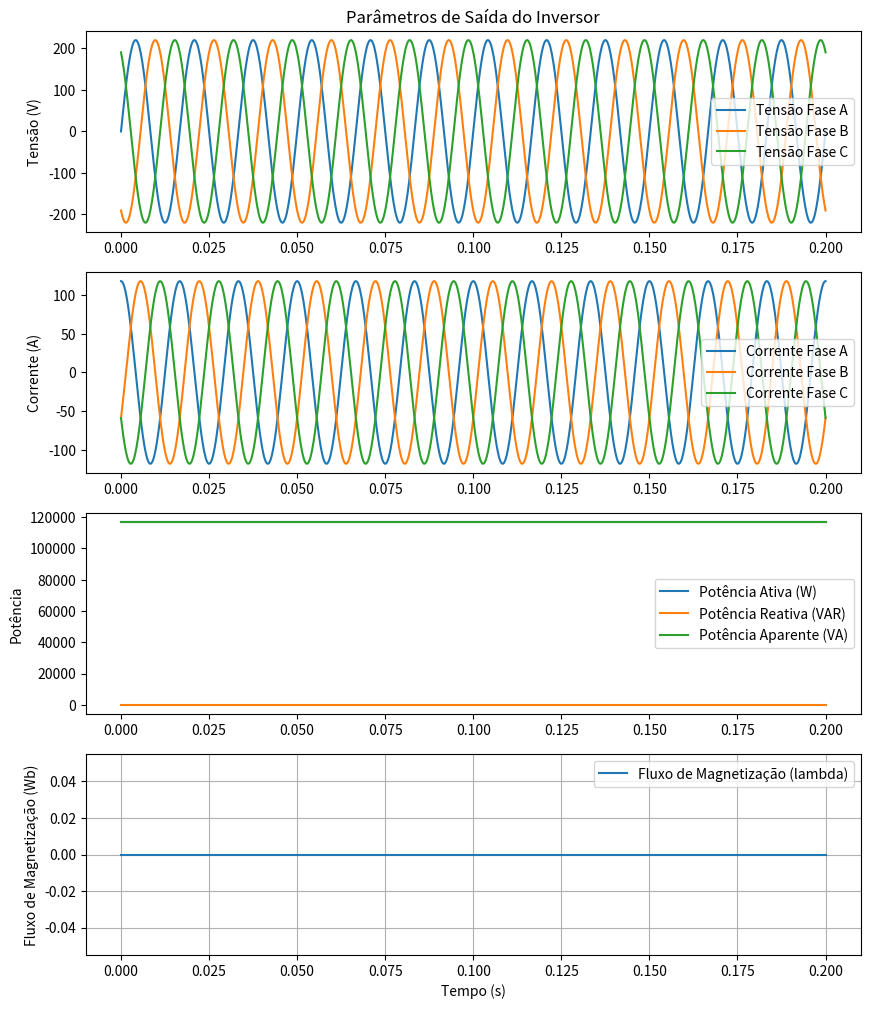
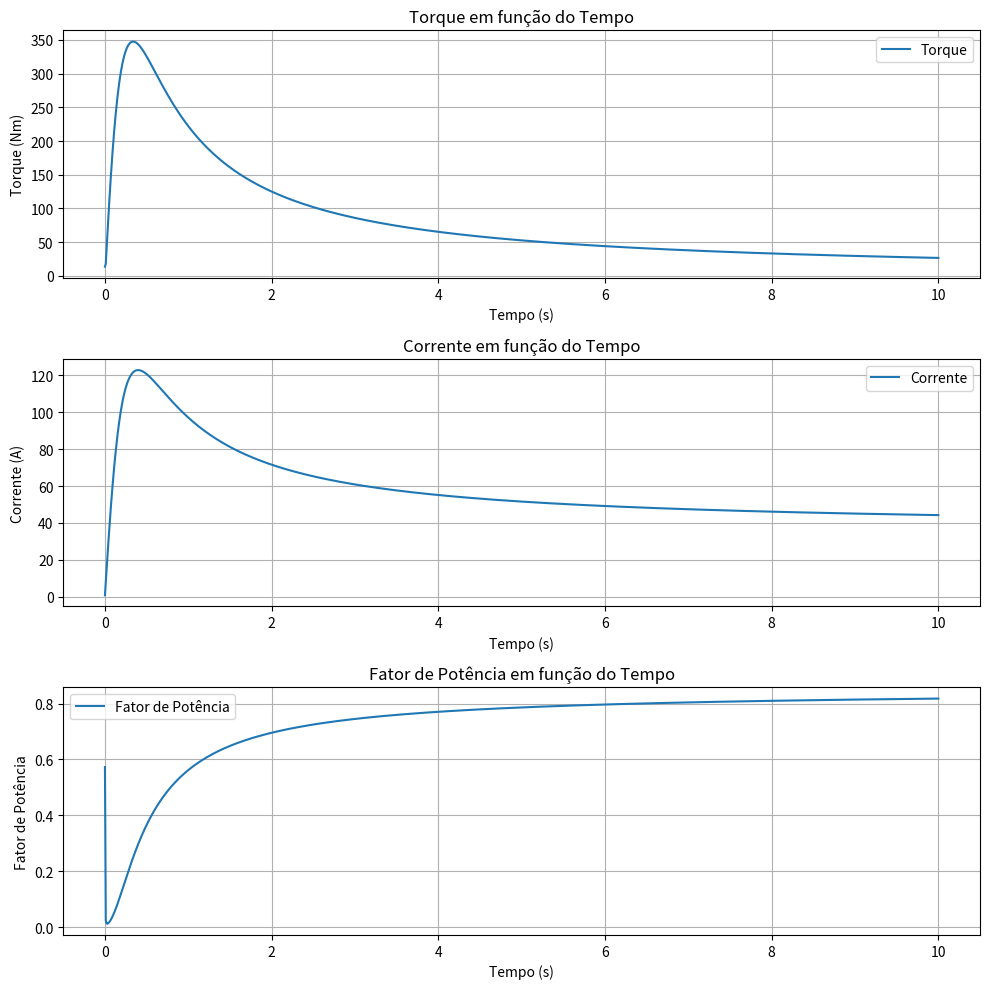

Python code for these plots, in order:
import numpy as np
from scipy.integrate import odeint
import matplotlib.pyplot as plt
import cmath  # Para operações com números complexos

__all__ = ["bateria", "motor_gaiola", "inversor", "controle_fluxo", "controle_inversor"]

class bateria:
    def __init__(self, bat_type, bat_Idis, bat_Ich, bat_t, bat_Es, bat_K, bat_Q, bat_A, bat_B, bat_Iast, bat_R, peso_bat=None,time=None):
     
        self.bat_type = 'Modified Shepherd' if bat_type == 'S' else 'Rint model' if bat_type == 'R' else bat_type
        self.bat_Idis = bat_Idis # Current discharge
        self.bat_Ich = bat_Ich # Current charge
        self.bat_t = bat_t # Sampling time
        self.bat_Es = bat_Es # Open-circuit voltage
        self.bat_K = bat_K # Change in polarization resistance factor (mΩ A/h)
        self.bat_Q = bat_Q # Battery nominal capacity (Ah)
        self.bat_A = bat_A # Voltage factor
        self.bat_B = bat_B # Capacity factor
        self.bat_Iast = bat_Iast # Filtered current
        self.bat_R = bat_R # Internal resistance
        self.peso_bat = peso_bat # peso da bateria (kg)

        if time is None:
            self.time = self.bat_Q / self.bat_Idis  # A*h/A = h
        else:
            self.time = time

    def battery(self):

        """Description.

        Detailed description.

        Returns
        -------
        Bat : variable type
        Description.

        Examples
        --------
        =>>> example
        """

        time_points = np.linspace(0, self.time, 100)  # 100 time points
        discharge_voltages = []
        charge_voltages = []

        for t in time_points:
            if self.bat_type == 'Modified Shepherd':
                V_dis = self.bat_Es - self.bat_R * self.bat_Idis - self.bat_K * (self.bat_Q / (self.bat_Q - (self.bat_Idis * t))) * ((self.bat_Idis * t) + self.bat_Iast) + self.bat_A * np.exp( -self.bat_B * self.bat_Idis * t)
                V_ch = self.bat_Es - self.bat_R * self.bat_Ich - self.bat_K * (self.bat_Q / ((self.bat_Ich * t) - 0.1 * self.bat_Q)) * self.bat_Iast - self.bat_K * (((self.bat_Q) / (self.bat_Q - (self.bat_Ich * t))) * (self.bat_Ich * t)) + self.bat_A * np.exp(-self.bat_B * self.bat_Ich * t)
            elif self.bat_type == 'Rint model':
                V_dis = self.bat_Es - self.bat_R * self.bat_Idis
                V_ch = self.bat_Es - self.bat_R * self.bat_Ich

            discharge_voltages.append(V_dis)
            charge_voltages.append(V_ch)

        return time_points, discharge_voltages, charge_voltages

def plot_bateria(time, discharge_voltage, charge_voltage):
    plt.plot(time, discharge_voltage, label='Discharge Voltage')
    plt.plot(time, charge_voltage, label='Charge Voltage')
    plt.xlabel('Time')
    plt.ylabel('Voltage')
    plt.title('Battery Voltage over Time')
    plt.legend()
    plt.grid(True)
    plt.show()

def example_bateria():

    my_battery = bateria('S', 10, 5, 1, 12, 0.1, 100, 1, 0.01, 1, 0.05)
    time, discharge_voltage, charge_voltage = my_battery.battery()

    plot_bateria(time, discharge_voltage, charge_voltage)



class inversor:
    def __init__(self, V_m, f, V_dc, i_dc, phi, theta, f_s, m, peso_inv=None):
        self.V_m = V_m # Tensão de entrada RMS (V)
        self.f = f # Frequência de entrada (Hz)
        self.V_dc = V_dc # Tensão CC (V)
        self.i_dc = i_dc # Corrente CC (A)
        self.phi = phi # Ângulo de fase da tensão de entrada (rad)
        self.theta = theta # Ângulo de fase da corrente de saída (rad)
        self.f_s = f_s # Frequência de chaveamento (Hz)
        self.m = m # Índice de modulação
        self.peso_inv = peso_inv # peso da inversor (kg)

        # Cálculo do período de chaveamento
        self.T_s = 1 / f_s 

        # Cálculo do ângulo de modulação
        self.theta_m = np.arcsin(m)

        # Cálculo da frequência angular de entrada
        self.omega = 2 * np.pi * f

        # Cálculo da tensão de saída fundamental
        self.V_o1 = (2 * V_dc / np.pi) * m

    def gerar_tensoes_saida(self, t):

        """Description.

        Detailed description.

        Returns
        -------
        Bat : variable type
        Description.

        Examples
        --------
        =>>> example
        """        

        u_a = self._gerar_funcao_comutacao(t, self.theta_m)
        u_b = self._gerar_funcao_comutacao(t, self.theta_m + 2 * np.pi / 3)
        u_c = self._gerar_funcao_comutacao(t, self.theta_m + 4 * np.pi / 3)

        v_sw_a = self.V_dc * u_a
        v_sw_b = self.V_dc * u_b
        v_sw_c = self.V_dc * u_c

        v_a = v_sw_a * np.sin(self.omega * t - self.phi)
        v_b = v_sw_b * np.sin(self.omega * t - self.phi - 2 * np.pi / 3)
        v_c = v_sw_c * np.sin(self.omega * t - self.phi + 2 * np.pi / 3)

        return v_a, v_b, v_c

    def gerar_correntes_saida(self, t):

        """Description.

        Detailed description.

        Returns
        -------
        Bat : variable type
        Description.

        Examples
        --------
        =>>> example
        """

        # Utilizando a mesma forma das tensões, por simplicidade
        i_a = self.i_dc * np.sin(self.omega * t - self.theta + np.pi/2)
        i_b = self.i_dc * np.sin(self.omega * t - self.theta - 2 * np.pi / 3 + np.pi/2)
        i_c = self.i_dc * np.sin(self.omega * t - self.theta + 2 * np.pi / 3 + np.pi/2)
        return i_a, i_b, i_c

    def calcular_potencias(self, v_a, v_b, v_c, i_a, i_b, i_c):

        """Description.

        Detailed description.

        Returns
        -------
        Bat : variable type
        Description.

        Examples
        --------
        =>>> example
        """

        V_ef = np.sqrt(np.mean(v_a**2 + v_b**2 + v_c**2))
        I_ef = np.sqrt(np.mean(i_a**2 + i_b**2 + i_c**2))
        P = 3 * V_ef * I_ef * np.cos(0)
        Q = np.mean(v_a * i_a * np.sin(self.phi)) + np.mean(v_b * i_b * np.sin(self.phi)) + np.mean(v_c * i_c * np.sin(self.phi))
        S = np.sqrt(P**2 + Q**2)
        return P, Q, S

    def _gerar_funcao_comutacao(self, t, theta_m):

        """Description.

        Detailed description.

        Returns
        -------
        Bat : variable type
        Description.

        Examples
        --------
        =>>> example
        """

        k = np.floor((t + self.T_s / 4) / self.T_s)
        u = (t < (k * self.T_s + theta_m)).astype(int)
        return u

def plotar_inversor(t, v_a, v_b, v_c, i_a, i_b, i_c, Pa, Q, S, lambda_m):
    plt.figure(figsize=(10, 12))

    plt.subplot(4, 1, 1)
    plt.plot(t, v_a, label='Tensão Fase A')
    plt.plot(t, v_b, label='Tensão Fase B')
    plt.plot(t, v_c, label='Tensão Fase C')
    plt.title('Parâmetros de Saída do Inversor')
    plt.ylabel('Tensão (V)')
    plt.legend()

    plt.subplot(4, 1, 2)
    plt.plot(t, i_a, label='Corrente Fase A')
    plt.plot(t, i_b, label='Corrente Fase B')
    plt.plot(t, i_c, label='Corrente Fase C')
    plt.ylabel('Corrente (A)')
    plt.legend()

    plt.subplot(4, 1, 3)
    plt.plot(t, np.full_like(t, Pa), label='Potência Ativa (W)')
    plt.plot(t, np.full_like(t, Q), label='Potência Reativa (VAR)')
    plt.plot(t, np.full_like(t, S), label='Potência Aparente (VA)')
    plt.ylabel('Potência')
    plt.legend()

    plt.subplot(4, 1, 4)
    plt.plot(t, lambda_m, label='Fluxo de Magnetização (lambda)')
    plt.xlabel('Tempo (s)')
    plt.ylabel('Fluxo de Magnetização (Wb)')
    plt.legend()

    plt.grid(True)
    plt.show()

def example_inversor():

    t_sim = 0.2
    t = np.linspace(0, t_sim, 1000)

    my_inversor = inversor(220, 60, 220, 118, 0, 0, 10000, 0.01)

    v_a, v_b, v_c = my_inversor.gerar_tensoes_saida(t)
    i_a, i_b, i_c = my_inversor.gerar_correntes_saida(t)
    Pa, Q, S = my_inversor.calcular_potencias(v_a, v_b, v_c, i_a, i_b, i_c)

    plotar_inversor(t, v_a, v_b, v_c, i_a, i_b, i_c, Pa, Q, S, np.zeros_like(t))  # Passamos np.zeros_like(t) para lambda_m como exemplo


class motor_gaiola:
    def __init__(self, frequencia, P, R1, X1, R2, X2, Xm, K, V_m):
        self.frequencia = frequencia # frequência em Hz
        self.P = P  # Número de polos
        self.R1 = R1 # Resistência do estator
        self.X1 = X1 # Reatância do estator
        self.R2 = R2 # Resistência do rotor
        self.X2 = X2 # Reatância do rotor
        self.Xm = Xm # Reatância magnética
        self.K = K  # Constante de proporcionalidade para o torque
        self.w_s = 2 * np.pi * self.frequencia / (self.P / 2)  # Velocidade síncrona
        self.V_m = V_m  # Tensão de entrada RMS (V)

    def calcular_impedancia(self, s):
        j = complex(0, 1)
        Z1 = self.R1 + j * self.X1
        Z2 = (self.R2 / s) + j * self.X2
        Zm = j * self.Xm
        Z2_prime = Z2 * Zm / (Z2 + Zm)
        return Z1 + Z2_prime, Z1

    def calcular_corrente(self, V_fase, s):
        Z = self.calcular_impedancia(s)[0]
        I_fase = V_fase / Z
        return I_fase

    def calcular_tensao_induzida(self, V_fase, s):
        E2 = V_fase - self.calcular_corrente(V_fase, s) * self.calcular_impedancia(s)[1]
        return E2

    def calcular_corrente_de_partida(self, V_fase, s):
        Im = self.calcular_tensao_induzida(V_fase, s) / self.Xm
        I2 = self.calcular_corrente(V_fase, s) - Im
        return I2

    def calcular_torque(self, V_fase, s):
        # Corrente do rotor
        I2 = self.calcular_corrente_de_partida(V_fase, s)
        # Potência no rotor e torque
        P_r = 3 * abs(I2)**2 * (self.R2 / s)
        torque = P_r / self.w_s

        return self.K * torque  # Aplica a constante de proporcionalidade

    def encontrar_maior_torque(self, V_fase, escorregamentos):
        torques = [self.calcular_torque(V_fase, s) for s in escorregamentos]
        max_torque = max(torques)
        max_s = escorregamentos[torques.index(max_torque)]
        return max_s, max_torque

    def calcular_velocidade_angular(self, escorregamentos):
        return (self.w_s * (1 - escorregamentos)) * (30 / np.pi)

    def calcular_fator_potencia(self, s):
        """Calculates power factor based on slip."""
        Z, _ = self.calcular_impedancia(s)
        fator_potencia = np.cos(np.angle(Z))
        return 1-fator_potencia

    def simular_motor(self, t_final, num_steps):
        """Simulates motor behavior with a linear slip."""
        t = np.linspace(0, t_final, num_steps)
        s = np.linspace(0.0001, 1, num_steps)  # Slip varies from 0 to 1 during simulation

        corrente = [self.calcular_corrente(220, si) for si in s]
        torque = [self.calcular_torque(220, si) for si in s]
        fator_potencia = [self.calcular_fator_potencia(si) for si in s]

        return t, torque, corrente, fator_potencia

def plotar_motor(t, torque, corrente, fator_potencia):
    plt.figure(figsize=(10, 10))

    plt.subplot(3, 1, 1)
    plt.plot(t, torque, label='Torque')
    plt.xlabel('Tempo (s)')
    plt.ylabel('Torque (Nm)')
    plt.title('Torque em função do Tempo')
    plt.grid(True)
    plt.legend()

    plt.subplot(3, 1, 2)
    plt.plot(t, corrente, label='Corrente')
    plt.xlabel('Tempo (s)')
    plt.ylabel('Corrente (A)')
    plt.title('Corrente em função do Tempo')
    plt.grid(True)
    plt.legend()

    plt.subplot(3, 1, 3)
    plt.plot(t, fator_potencia, label='Fator de Potência')
    plt.xlabel('Tempo (s)')
    plt.ylabel('Fator de Potência')
    plt.title('Fator de Potência em função do Tempo')
    plt.grid(True)
    plt.legend()

    plt.tight_layout()
    plt.show()

def example_motor():

    motor = motor_gaiola(60, 4, 0.135, 0.768, 0.03, 0.123, 142.3, 0.95, 220)

    t_final = 10
    num_steps = 1000
    t, torque, corrente, fator_potencia = motor.simular_motor(t_final, num_steps)

    plotar_motor(t, torque, corrente, fator_potencia)


    
class controle_fluxo:
    def __init__(self,):
        return
        
class controle_inversor:
    def __init__(self,):
        return

def peso_total():

    battery = bateria(0, 0, 0, 0, 0, 0, 0, 0, 0, 0, 0, 50, 0)
    inverter = inversor(0, 0, 0, 0, 0, 0, 0, 0, 50)
    motor = motor_gaiola(0, 0, 0, 0, 20)
    total_weight = battery.peso_bat + inverter.peso_inv + motor.peso_mot

    print(f"O peso total é {total_weight} Kg")  # Output: O peso total é 120 Kg



# testes
#example_bateria()
example_inversor()
example_motor()
# peso_total()

# mapamental

# refatoração
# [redacted]
# [redacted]
# [redacted]
# [redacted]

# concluir os codigos 
# [redacted]
# [redacted]
